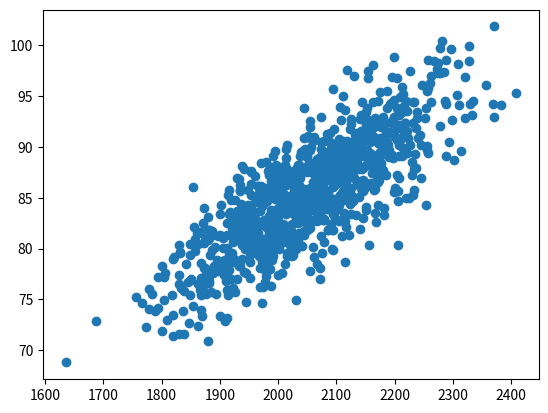

Recreate this plot in Python.

# 局所性鋭敏型ハッシュ
import numpy as np
from scipy.stats import pearsonr

N = 128 # 元データの次元
K = 4096 # ハッシュ値のビット数

R = np.random.rand(K, N) * 2 - 1
#A = np.random.randn(N)
#B = np.random.rand() * (2 ** K)

#print(R)

# バケットによるもの
def hash(v):
  m = np.matmul(R, v.reshape(N, 1))
  k = np.heaviside(m.flatten(), 0).astype(np.int32)
  return ''.join(str(val) for val in k)
'''# 安定分布によるもの
def hash(v):
  n = np.mod(np.dot(A, v) + B, 2 ** K)
  print(n)
  return format(int(n), '#0' + str(K + 2) + 'b')[2:]'''

def hamming_distance(k1, k2):
  return (np.array(list(k1)) != np.array(list(k2))).sum()

# 試し打ち
for i in range(16):
  v = np.random.rand(N) * 2 - 1
  key = hash(v)
  print(key)

# ハミング距離とその他の距離の比較
x, y = [], []
for i in range(1000):
  v1, v2 = np.random.rand(N) * 2 - 1, np.random.rand(N) * 2 - 1
  k1, k2 = hash(v1), hash(v2)

  hamming = hamming_distance(k1, k2)
  l1_norm = np.abs(v1 - v2).sum()
  l2_norm = np.linalg.norm(v1 - v2)
  print(hamming, l1_norm, l2_norm)
  x.append(hamming)
  y.append(l1_norm)

print(np.corrcoef([x, y])[1][0])
r, p = pearsonr(x, y)
print(r, p)

import matplotlib.pyplot as plt
plt.scatter(x, y)
plt.show()